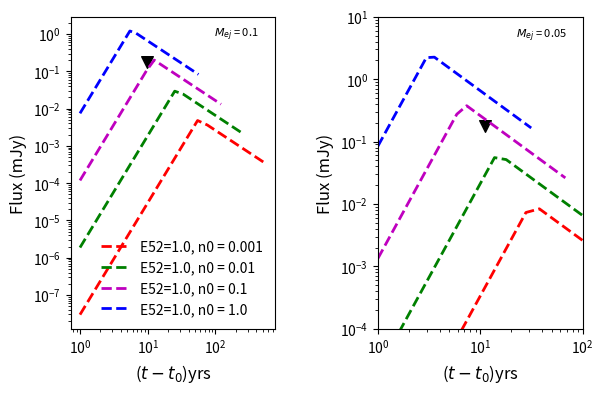

The matplotlib source for this figure:
import numpy as np
import matplotlib.pyplot as plt
from matplotlib.font_manager import FontProperties
fontP=FontProperties()
 
#---------------------------------------


#plt.subplot(2,1,1)
def Fong16(E52,mej,n0,dl26,nuobs):
    dl27 = dl26/10.
    t0 = (300./365.)*(E52**-0.5)*((mej/0.01)**(5./6.))/(n0**(1./3.))
    p=2.2
    a=(5.*p-3)*0.25;b=0.25*(5.*p-7.); d=0.25*(p+1.); g=0.5*(p-1)
    c1 = 3.e5*( 1.1**(0.5*(5.*p-7.)) )*( 4.3**(-0.5*(p-1)))
    #print 'c1 is', c1
    f0 = c1*(E52**a)*((mej/0.01)**-b)*(n0**d)/(dl27*dl27*((nuobs/6.)**g))
    tf=(t0,f0)
    return tf
#----------------------------Main code-----------------------
#Give nuobs in GHz
 
#GRB160821b
#dl_26 = 771.e6*3.08e18/1.e26; epoch=1.5
 
#GRB140903a
#dl_26=1874e6*3.08e18/1.e26;  epoch=3.5
 
#GRB100625a
#dl_26=2536.6e6*3.08e18/1.e26;  epoch=7.5
 
#GRB100625a
#dl_26=771.1e6*3.08e18/1.e26;  epoch=7.5

#GRB061210
plt.subplot(1,2,1)
dl_26=2200.1e6*3.08e18/1.e26;  epoch=7.5
 
mej1=0.1
p = 2.2
y = -(15.*p-21.)/10.
 
#plt.text(20.,50.,'GRB160821b, $M_{ej} = 0.01$',horizontalalignment='center',verticalalignment='center')
 
plt.text(200.,1.,'$M_{ej}$ = 0.1',horizontalalignment='center',verticalalignment='center',size = 8)
 
#td1= MetzBower(10.,1.,0.2,dl_26)[0]
#fp1= MetzBower(10.,1.,0.2,dl_26)[1]
#print td1,fp1
#tin=np.logspace(np.log10(1.5),np.log10(td1),20)
#plt.loglog(tin,10**fout,'g-',label='E52=10, n0 = 1.')
 
 
 
#----- 610 upper limit ----
plt.scatter(9.9,0.18,marker='v',color='k',s=70)



td1= Fong16(1.,mej1,0.001,dl_26,0.6)[0]
print (td1)
tin=np.logspace(np.log10(1.),1.+np.log10(td1),20)
 
fp1= Fong16(1.,mej1,0.001,dl_26,0.6)[1]
fout1= np.log10(fp1)+3.*(np.log10(tin)-np.log10(td1))
fout2= np.log10(fp1)+y*(np.log10(tin)-np.log10(td1))
fout=np.where(tin < td1,fout1,fout2)
plt.loglog(tin,10**(fout-3),'r--',lw=2.0,label='E52=1.0, n0 = 0.001')



#Fong16(E52,mej,n0,dl26,nuobs)
td1= Fong16(1.,mej1,0.01,dl_26,0.6)[0]
tin=np.logspace(np.log10(1.),1.+np.log10(td1),20)
#
fp1= Fong16(1.,mej1,0.01,dl_26,0.6)[1]
fout1= np.log10(fp1)+3.*(np.log10(tin)-np.log10(td1))
fout2= np.log10(fp1)+y*(np.log10(tin)-np.log10(td1))
fout=np.where(tin < td1,fout1,fout2)
plt.loglog(tin,10**(fout-3),'g--',lw=2.0,label='E52=1.0, n0 = 0.01')


#Fong16(E52,mej,n0,dl26,nuobs)
td1= Fong16(1.,mej1,0.1,dl_26,0.6)[0]
tin=np.logspace(np.log10(1.),1.+np.log10(td1),20)
#
fp1= Fong16(1.,mej1,0.1,dl_26,0.6)[1]
fout1= np.log10(fp1)+3.*(np.log10(tin)-np.log10(td1))
fout2= np.log10(fp1)+y*(np.log10(tin)-np.log10(td1))
fout=np.where(tin < td1,fout1,fout2)
plt.loglog(tin,10**(fout-3),'m--',lw=2.0,label='E52=1.0, n0 = 0.1')


#Fong16(E52,mej,n0,dl26,nuobs)
td1= Fong16(1.,mej1,1.,dl_26,0.6)[0]
tin=np.logspace(np.log10(1.),1.+np.log10(td1),20)
#
fp1= Fong16(1.,mej1,1.,dl_26,0.6)[1]
fout1= np.log10(fp1)+3.*(np.log10(tin)-np.log10(td1))
fout2= np.log10(fp1)+y*(np.log10(tin)-np.log10(td1))
fout=np.where(tin < td1,fout1,fout2)
plt.loglog(tin,10**(fout-3),'b--',lw=2.0,label='E52=1.0, n0 = 1.0')
#plt.gca().set_ylim(1.e-4,1.e1)
plt.xlabel(r'($t-t_0$)yrs',size=12)
plt.ylabel('Flux (mJy)',size=12)
plt.legend(prop=fontP,ncol=1,loc='lower right').draw_frame(False)

plt.subplot(1,2,2)
dl_26=2200.1e6*3.08e18/1.e26;  epoch=7.5
 
mej1=0.05
p = 2.2
y = -(15.*p-21.)/10.
 
#plt.text(20.,50.,'GRB160821b, $M_{ej} = 0.01$',horizontalalignment='center',verticalalignment='center')
 
plt.text(40.,5.,'$M_{ej}$ = 0.05',horizontalalignment='center',verticalalignment='center',size=8)
 
#td1= MetzBower(10.,1.,0.2,dl_26)[0]
#fp1= MetzBower(10.,1.,0.2,dl_26)[1]
#print td1,fp1
#tin=np.logspace(np.log10(1.5),np.log10(td1),20)
#plt.loglog(tin,10**fout,'g-',label='E52=10, n0 = 1.')
 
 
 
#----- 610 upper limit ----
plt.scatter(11.,0.18,marker='v',color='k',s=70)



td1= Fong16(1.,mej1,0.001,dl_26,0.6)[0]
print (td1)
tin=np.logspace(np.log10(1.),1.+np.log10(td1),20)
 
fp1= Fong16(1.,mej1,0.001,dl_26,0.6)[1]
fout1= np.log10(fp1)+3.*(np.log10(tin)-np.log10(td1))
fout2= np.log10(fp1)+y*(np.log10(tin)-np.log10(td1))
fout=np.where(tin < td1,fout1,fout2)
plt.loglog(tin,10**(fout-3),'r--',lw=2.0,label='E52=1.0, n0 = 0.001')



#Fong16(E52,mej,n0,dl26,nuobs)
td1= Fong16(1.,mej1,0.01,dl_26,0.6)[0]
tin=np.logspace(np.log10(1.),1.+np.log10(td1),20)
#
fp1= Fong16(1.,mej1,0.01,dl_26,0.6)[1]
fout1= np.log10(fp1)+3.*(np.log10(tin)-np.log10(td1))
fout2= np.log10(fp1)+y*(np.log10(tin)-np.log10(td1))
fout=np.where(tin < td1,fout1,fout2)
plt.loglog(tin,10**(fout-3),'g--',lw=2.0,label='E52=1.0, n0 = 0.01')


#Fong16(E52,mej,n0,dl26,nuobs)
td1= Fong16(1.,mej1,0.1,dl_26,0.6)[0]
tin=np.logspace(np.log10(1.),1.+np.log10(td1),20)
#
fp1= Fong16(1.,mej1,0.1,dl_26,0.6)[1]
fout1= np.log10(fp1)+3.*(np.log10(tin)-np.log10(td1))
fout2= np.log10(fp1)+y*(np.log10(tin)-np.log10(td1))
fout=np.where(tin < td1,fout1,fout2)
plt.loglog(tin,10**(fout-3),'m--',lw=2.0,label='E52=1.0, n0 = 0.1')


#Fong16(E52,mej,n0,dl26,nuobs)
td1= Fong16(1.,mej1,1.,dl_26,0.6)[0]
tin=np.logspace(np.log10(1.),1.+np.log10(td1),20)
#
fp1= Fong16(1.,mej1,1.,dl_26,0.6)[1]
fout1= np.log10(fp1)+3.*(np.log10(tin)-np.log10(td1))
fout2= np.log10(fp1)+y*(np.log10(tin)-np.log10(td1))
fout=np.where(tin < td1,fout1,fout2)
plt.loglog(tin,10**(fout-3),'b--',lw=2.0,label='E52=1.0, n0 = 1.0')





#plt.subplot(1,2,1)
#plt.axhline(y=0.1,xmin=0,xmax=1,ls='-.',c='k')
#plt.axvline(x=epoch,ymin=0,ymax=1,ls='-.',c='k')
fontP.set_size('x-small')

#pylab.legend(prop=fontP,ncol=3,loc='lower left')
plt.xlabel(r'($t-t_0$)yrs',size=12)
plt.ylabel('Flux (mJy)',size=12)
plt.gca().set_xlim(1.,100.)
plt.gca().set_ylim(1.e-4,1.e1)
#plt.grid()
plt.subplots_adjust(top=0.8, bottom=0.15, left=0.15, right=0.95, hspace=0.5,
                    wspace=0.5)
plt.savefig('grb061210_610.jpg',dpi=1000)
plt.show()




























